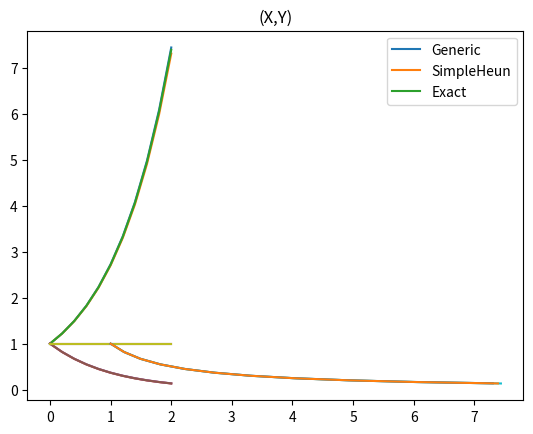

This figure's Python source:
import numpy as np
import matplotlib.pyplot as plt
from numpy.linalg import inv

# create a function that given a butcher tableau tells you if it is explicit = True or implicit = False
def isExplicit(a):
    for i in np.arange(len(a)):
        for j in np.arange(i,len(a)):
            if a[i,j] != 0:
                return False
    return True

def vec(M): # matbe it need to be transposed before
    #return np.reshape(M.transpose(),(len(M)*len(M[0]),1))
    return M.flatten("F")

def vecInverse(v , row): 
    # returs the transpose of matrix col x row 
    return np.reshape(v,(int(len(v)/row),row)).transpose()


# create a function that given a butcher tableau c|A/b and a vector of initial conditions, returns the solution of the ODE calculated with the Runge-Kutta method
def LinearRungeKutta(M , tau = None ,t_0 = 0,  t_final = None , butcher_tableau = np.array([np.array([0]),np.array([0]),np.array([1])]), y_0  = None, steps = None , draw = False , sol = None):
    """
    :param tau: the time step
    :param t_final: the final time
    :param butcher_tableau: the butcher tableau written in the form c|A/b
    :param y_0: the initial conditions for the ode
    :return: the solution of the ODE
    """
    if len(butcher_tableau) == 3:
        c,a,b = butcher_tableau
    if len(butcher_tableau) == 4:
        c,a,b ,b_star = butcher_tableau
    if tau == None and t_final == None and steps == None :
        raise ValueError("the following combinations are possible : \
        [tau,t_final]\
        [steps,tau]\
        [steps,t_final]\
        ")
    if tau == None :
        tau = float(t_final - t_0)/float(steps)
    elif t_final == None:
        t_final = t_0 + steps*tau
    elif steps == None:
        steps = (t_final - t_0)/tau

    y = [y_0]
    #print("initial position : \n" ,y[-1])

    m = len(a)
    #print("dimension of butcher tableau \n: " ,m)

    d = len(M)
    #print("dimension of the ODE : \n" ,d)

    # RHS matrix
    RHS_matrix = np.identity(m*d)-tau*np.kron(a,M)

    # Iteration Matrix
    iter_matrix = inv(RHS_matrix)

    for i in range(int(steps)):
        vec_y_1mT = np.kron(np.ones(m), M.dot(y[-1]))
        k =  vecInverse( iter_matrix.dot(vec_y_1mT) , d) 
        y.append(y[-1]+ tau* k.dot(b))
    return y

# create a function that returns the Heun iteration for the ODE 
def SimpleHeunSolver(M,steps , tau, y_0):
    y = [y_0]
    for i in range(steps):
        y_1 = y[-1] + tau*M.dot(y[-1])
        y.append(y[-1] + tau*(M.dot(y[-1]) + M.dot(y_1))/2)
    return y

########################################################

#Butcher tableau for Crank-Nicolson method
def CrankNicolson():
    c = np.array([1 , 1])
    a = np.array([[0.5 , 0] , [0 , 0.5]])
    b = np.array([0.5 , 0.5])
    return [c,a,b]
def Heun():
    c = np.array([0 , 1])
    a = np.array([[0 , 0] , [1 , 0]])
    b = np.array([1/2, 1/2])
    return [c,a,b]

def RK4():
    c = np.array([0 , 1/2 , 1/2 , 1])
    a = np.array([[0 , 0 , 0 , 0] , [1/2 , 0 , 0 , 0] , [0 , 1/2 , 0 , 0] , [0 , 0 , 1 , 0]])
    b = np.array([1/6, 1/3, 1/3, 1/6])
    return [c,a,b]
def GaussLegendre4():
    c = np.array([1/2 - 3**(1/2)/6 , 1/2 + 3**(1/2)/6])
    a = np.array([[1/4 , 1/4  - 3**(1/2)/6] , [1/4  - 3**(1/2)/6 , 1/4]])
    b = np.array([0.5 , 0.5])
    b_star = np.array([1/2 + 3**(1/2)/6, 1/2 - 3**(1/2)/6])
    return [c,a,b, b_star]

tau = 1/5
y_0  = [1,1 , 1]
draw = True
steps = 10

M_f = np.array([[1.0 , 0 , 0 ] , [0 , -1.0 , 0] , [0 , 0 , 0]])


y1 = LinearRungeKutta(M = M_f , tau = tau ,t_0 = 0 , butcher_tableau = CrankNicolson() , y_0  = y_0, steps = steps , draw = True )
y2 = SimpleHeunSolver(M = M_f,steps =steps , tau= tau, y_0=y_0)
#y2 = RungeKutta(M = M_f , tau = tau ,t_0 = 0 , butcher_tableau = RK4() , y_0  = y_0, steps = 500 , draw = True )
#y3 = RungeKutta(M = M_f , tau = tau ,t_0 = 0 , butcher_tableau = GaussLegendre4() , y_0  = y_0, steps = 500 , draw = True )


#########################################################
def dist(A, B):
    return np.sqrt(np.sum((np.array(A) - np.array(B) )*(np.array(A) - np.array(B) )))
# is it a good sol?

Sol_X =[]
Sol_Y =[]
Sol_Z =[]

T = []

X1 = []
Y1 = []
Z1 = []

X2 = []
Y2 = []
Z2 = []

#X3 = []
#Y3 = []
#Z3 = []

for i in range(len(y1)):
    T.append(i*tau)
    X1.append(y1[i][0])
    Y1.append(y1[i][1])
    Z1.append(y1[i][2])
    X2.append(y2[i][0])
    Y2.append(y2[i][1])
    Z2.append(y2[i][2])
#    X3.append(y3[i][0])
#    Y3.append(y3[i][1])
#    Z3.append(y3[i][2])
    
    Sol_X.append(np.exp(i*tau))
    Sol_Y.append(np.exp(-i*tau))
    Sol_Z.append(1)

print("general method" , dist(X1, Sol_X))
print("distance simple heun" , dist(X2, Sol_X))
#print("distance  exact sol" , dist(X3, Sol_X))
plt.plot(T,X1)
plt.plot(T,X2)
#plt.plot(T,X3)
plt.plot(T,Sol_X)
plt.legend(["Generic","SimpleHeun","Exact"])
plt.title("X")
plt.show()

print("general method" , dist(Y1, Sol_Y))
print("distance simple heun" , dist(Y2, Sol_Y))
#print("distance  exact sol" , dist(Y3, Sol_Y))
plt.plot(T,Y1)
plt.plot(T,Y2)
#plt.plot(T,Y3)
plt.plot(T,Sol_Y)
plt.legend(["Generic","SimpleHeun","Exact"])
plt.title("Y")
plt.show()

print("general method" , dist(Z1, Sol_Z))
print("distance simple heun " , dist(Z2, Sol_Z))
#print("distance  exact sol" , dist(Z3, Sol_Z))
plt.plot(T,Z1)
plt.plot(T,Z2)
#plt.plot(T,Z3)
plt.plot(T,Sol_Z)
plt.legend(["Generic","SimpleHeun","Exact"])
plt.title("Z")
plt.show()


plt.plot(X1,Y1)
plt.plot(X2,Y2)
#plt.plot(X3,Y3)
plt.plot(Sol_X,Sol_Y)
plt.legend(["Generic","SimpleHeun","Exact"])
plt.title("(X,Y)")
plt.show()


# is it a good sol?
print("distance general method",dist(np.array([Sol_X, Sol_Y ,Sol_Z]),np.array([X1, Y1 ,Z1]) ))
print("distance  simple heun ",dist(np.array([Sol_X, Sol_Y ,Sol_Z]),np.array([X2, Y2 ,Z2]) ))
##########################################